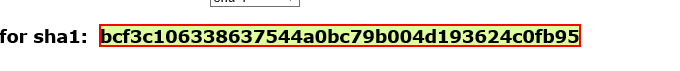
Task: Robotic Enterprise Framework
Workflow: Hash1GetHashCode

Step 1: get-text from the element in window 'SHA1 online'
